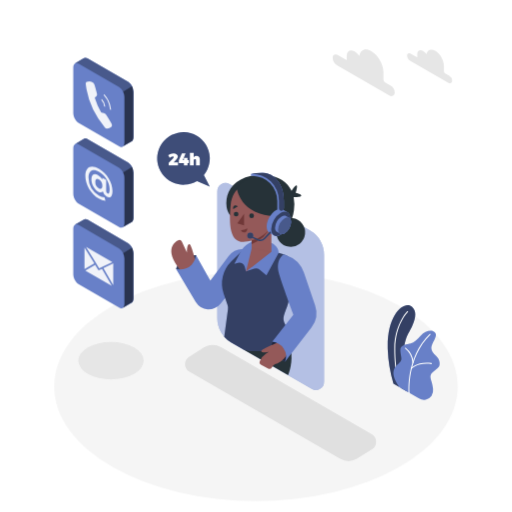
t = 0.00 s
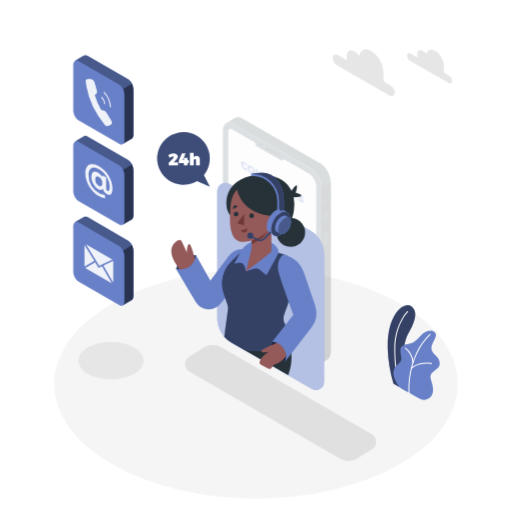
t = 0.19 s
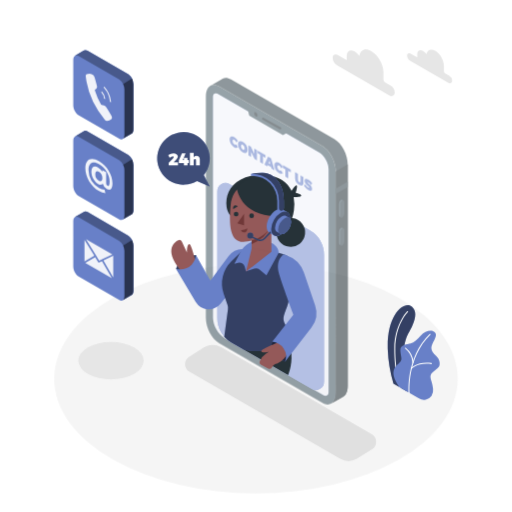
t = 0.56 s
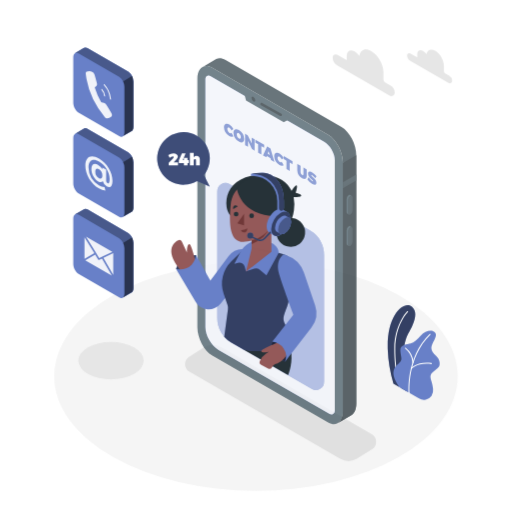
t = 0.75 s
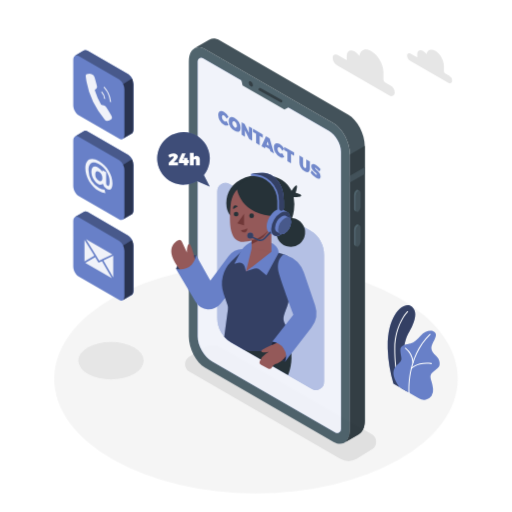
t = 0.94 s
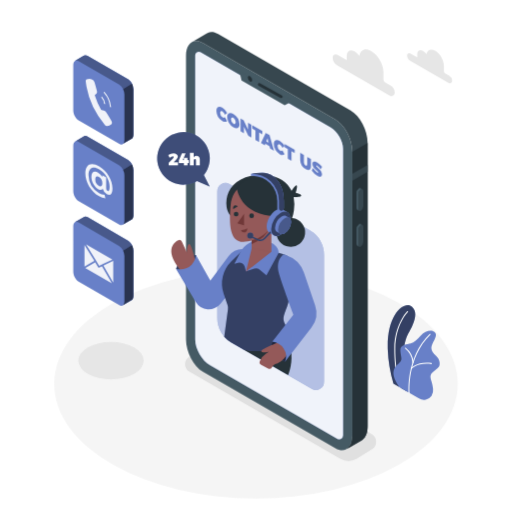
t = 1.31 s

The animated SVG that drew these frames (rendered in a browser with its animation timeline set to each time). Animation: 2 CSS @keyframes rules; one cycle of 1.50 s, repeats indefinitely.

<svg class="animated" id="freepik_stories-contact-us" xmlns="http://www.w3.org/2000/svg" viewBox="0 0 500 500" version="1.1" xmlns:xlink="http://www.w3.org/1999/xlink" xmlns:svgjs="http://svgjs.com/svgjs"><style>svg#freepik_stories-contact-us:not(.animated) .animable {opacity: 0;}svg#freepik_stories-contact-us.animated #freepik--Floor--inject-7 {animation: 1.5s Infinite  linear floating;animation-delay: 0s;}svg#freepik_stories-contact-us.animated #freepik--Device--inject-7 {animation: 1s 1 forwards linear zoomIn;animation-delay: 0s;}svg#freepik_stories-contact-us.animated #freepik--Icons--inject-7 {animation: 1.5s Infinite  linear floating;animation-delay: 0s;}            @keyframes floating {                0% {                    opacity: 1;                    transform: translateY(0px);                }                50% {                    transform: translateY(-10px);                }                100% {                    opacity: 1;                    transform: translateY(0px);                }            }                    @keyframes zoomIn {                0% {                    opacity: 0;                    transform: scale(0.5);                }                100% {                    opacity: 1;                    transform: scale(1);                }            }        </style><g id="freepik--Floor--inject-7" style="transform-origin: 250px 377.35px 0px;" class="animable"><ellipse cx="250" cy="377.35" rx="197.05" ry="111.94" style="fill: rgb(245, 245, 245); transform-origin: 250px 377.35px 0px;" id="elqyrxj7hoes" class="animable"></ellipse></g><g id="freepik--Shadows--inject-7" style="transform-origin: 221.843px 391.992px 0px;" class="animable"><path d="M332,447.93,184.91,363a8.5,8.5,0,0,1,0-14.73l14.51-9.15a16.5,16.5,0,0,1,16.47,0L363,424.06a8.5,8.5,0,0,1,0,14.73l-14.51,9.14A16.46,16.46,0,0,1,332,447.93Z" style="fill: rgb(224, 224, 224); transform-origin: 273.955px 393.531px 0px;" id="el1c00vbxu2su" class="animable"></path><ellipse cx="108.35" cy="352.17" rx="31.92" ry="18.33" style="fill: rgb(230, 230, 230); transform-origin: 108.35px 352.17px 0px;" id="ell9f9i92nbzn" class="animable"></ellipse></g><g id="freepik--Plants--inject-7" style="transform-origin: 403.941px 344.214px 0px;" class="animable"><path d="M384.16,374.7l14,8.05s-7.15-22.47-3.34-45.12c1.44-8.56,4.53-12.81,5.61-15.1s9.45-16.44,2-22.92-24.78,6.55-23.84,41.42A135.23,135.23,0,0,0,384.16,374.7Z" style="fill: rgb(104, 128, 200); transform-origin: 392.02px 340.378px 0px;" id="el2rvxjkvs3r3" class="animable"></path><g id="elquhcxm7z3ek"><path d="M384.16,374.7l14,8.05s-7.15-22.47-3.34-45.12c1.44-8.56,4.53-12.81,5.61-15.1s9.45-16.44,2-22.92-24.78,6.55-23.84,41.42A135.23,135.23,0,0,0,384.16,374.7Z" style="opacity: 0.5; transform-origin: 392.02px 340.378px 0px;" class="animable"></path></g><path d="M390.67,378.94a.49.49,0,0,1-.47-.32c-.05-.15-5.4-14.77-5.23-38.27s12.52-36.26,12.64-36.38a.5.5,0,0,1,.71,0,.5.5,0,0,1,0,.71c-.12.12-12.18,12.5-12.35,35.68s5.11,37.78,5.17,37.92a.5.5,0,0,1-.3.64A.47.47,0,0,1,390.67,378.94Z" style="fill: rgb(255, 255, 255); transform-origin: 391.717px 341.382px 0px;" id="elzdx59bihgt8" class="animable"></path><path d="M390,378.14l19.14,11a9.21,9.21,0,0,0,12.22-2.63,10,10,0,0,0,1.51-6.65c-.92-9.94-5.24-12.23.05-16.66s6.67-4.74,6.37-9-3.21-6.12-4.59-7.8-5.2-5.2-2.6-10.4,6.15-10.23.77-12.53c-3.21-1.38-8.56.46-12.08,4.28s-6.42,6.57-9.79,7.49-10.39,1.07-10.09,6.88,1.84,7.8.46,10.39C388.77,357.35,377.46,360.1,390,378.14Z" style="fill: rgb(104, 128, 200); transform-origin: 406.764px 356.718px 0px;" id="el86e31grksps" class="animable"></path><path d="M399.46,384.06a.52.52,0,0,1-.5-.46c0-.34-2.94-34.66,20.66-57.5a.5.5,0,0,1,.69.72c-23.26,22.51-20.38,56.35-20.35,56.69a.5.5,0,0,1-.45.54Z" style="fill: rgb(255, 255, 255); transform-origin: 409.641px 355.023px 0px;" id="el3bvcee1od57" class="animable"></path><path d="M403.25,354.52a.5.5,0,0,1-.5-.46,19.64,19.64,0,0,0-7.23-13.73.5.5,0,0,1-.12-.7.49.49,0,0,1,.69-.12A20.37,20.37,0,0,1,403.75,354a.51.51,0,0,1-.46.55Z" style="fill: rgb(255, 255, 255); transform-origin: 399.529px 346.984px 0px;" id="elbupbxd3btu" class="animable"></path><path d="M401.62,360.41a.5.5,0,0,1-.33-.12.51.51,0,0,1-.05-.71c.24-.28,6.15-6.8,20-5.07a.5.5,0,0,1,.43.56.51.51,0,0,1-.56.44c-13.3-1.67-19.07,4.67-19.13,4.73A.51.51,0,0,1,401.62,360.41Z" style="fill: rgb(255, 255, 255); transform-origin: 411.397px 357.314px 0px;" id="el2oz8j8kz4hl" class="animable"></path></g><g id="freepik--Device--inject-7" style="transform-origin: 270.315px 235.548px 0px;" class="animable"><path d="M327.52,437.78,198.16,363.09c-9.13-5.27-16.53-19.41-16.53-31.58v-277c0-12.17,7.4-17.76,16.53-12.49l129.36,74.69c9.13,5.27,16.53,19.41,16.53,31.58v277C344.05,437.45,336.65,443.05,327.52,437.78Z" style="fill: rgb(69, 90, 100); transform-origin: 262.84px 239.899px 0px;" id="elrjr7mc7xmll" class="animable"></path><path d="M342.42,108,213.05,33.31c-3.9-2.25-7.48-2.51-10.31-1.13h0a8.45,8.45,0,0,0-1,.59l-14.5,8.43c2.92-1.75,6.74-1.62,10.93.8l129.36,74.69c9.13,5.27,16.53,19.41,16.53,31.58v277c0,6.44-2.07,11-5.37,13.16L353,430.1h0c3.65-1.94,6-6.69,6-13.5v-277C359,127.41,351.55,113.27,342.42,108Z" style="fill: rgb(55, 71, 79); transform-origin: 273.12px 234.882px 0px;" id="eltu6ra3wc54" class="animable"></path><path d="M344.05,148.27v277c0,6.44-2.07,11-5.37,13.16L353,430.1h0c3.65-1.94,6-6.69,6-13.5v-277l-14.9,8.65Z" style="fill: rgb(38, 50, 56); transform-origin: 348.84px 289.015px 0px;" id="elq3w12ptt1pe" class="animable"></path><polygon points="358.95 161.09 344.05 169.69 344.05 176.41 358.95 167.8 358.95 161.09" style="fill: rgb(55, 71, 79); transform-origin: 351.5px 168.75px 0px;" id="elcsvd6gpnmmj" class="animable"></polygon><path d="M352.42,205.78h0c-1.33.77-2.41-.05-2.41-1.82V189.51a5.78,5.78,0,0,1,2.41-4.61h0c1.33-.77,2.41,0,2.41,1.82v14.45A5.78,5.78,0,0,1,352.42,205.78Z" style="fill: rgb(55, 71, 79); transform-origin: 352.42px 195.336px 0px;" id="elu0cdjvg4v3m" class="animable"></path><path d="M350,204V189.51a5.78,5.78,0,0,1,2.41-4.61,1.54,1.54,0,0,1,1.52-.14v0l-1.81-.93h0a1.56,1.56,0,0,0-1.56.12,5.8,5.8,0,0,0-2.42,4.61V203a2.17,2.17,0,0,0,.82,1.93h0l1.89,1v0A2.08,2.08,0,0,1,350,204Z" style="fill: rgb(69, 90, 100); transform-origin: 351.029px 194.803px 0px;" id="els8gbhnj9v5i" class="animable"></path><path d="M352.42,240.75h0c-1.33.77-2.41,0-2.41-1.82V224.48a5.79,5.79,0,0,1,2.41-4.61h0c1.33-.77,2.41,0,2.41,1.83v14.44A5.76,5.76,0,0,1,352.42,240.75Z" style="fill: rgb(55, 71, 79); transform-origin: 352.42px 230.31px 0px;" id="elzbt6qbn1xqk" class="animable"></path><path d="M350,238.93V224.48a5.79,5.79,0,0,1,2.41-4.61,1.57,1.57,0,0,1,1.52-.14h0l-1.81-.94v0a1.51,1.51,0,0,0-1.56.12,5.77,5.77,0,0,0-2.42,4.61V238a2.16,2.16,0,0,0,.82,1.93h0l1.89,1v0A2.07,2.07,0,0,1,350,238.93Z" style="fill: rgb(69, 90, 100); transform-origin: 351.029px 229.779px 0px;" id="elojg5nhuaq5d" class="animable"></path><path d="M323,124.48,195.88,51.06a3.51,3.51,0,0,0-5.26,3V331.51c0,9.26,6.57,20.63,14.59,25.26l124,71.63a3.87,3.87,0,0,0,5.8-3.35V145.31C335.06,137.67,329.64,128.3,323,124.48Z" style="fill: rgb(104, 128, 200); transform-origin: 262.815px 239.754px 0px;" id="el53seojgllvm" class="animable"></path><g id="elz0iur2fb3ko"><path d="M323,124.48,195.88,51.06a3.51,3.51,0,0,0-5.26,3V331.51c0,9.26,6.57,20.63,14.59,25.26l124,71.63a3.87,3.87,0,0,0,5.8-3.35V145.31C335.06,137.67,329.64,128.3,323,124.48Z" style="fill: rgb(255, 255, 255); opacity: 0.9; transform-origin: 262.815px 239.754px 0px;" class="animable"></path></g><polygon points="233.9 70.23 235.87 78.52 278.01 102.82 285.29 98.94 233.9 70.23" style="fill: rgb(69, 90, 100); transform-origin: 259.595px 86.525px 0px;" id="elqtxj3aamvia" class="animable"></polygon><path d="M246.29,78.24c0,1.38-1,1.93-2.16,1.25A4.78,4.78,0,0,1,242,75.75c0-1.37,1-1.93,2.16-1.24A4.76,4.76,0,0,1,246.29,78.24Z" style="fill: rgb(38, 50, 56); transform-origin: 244.145px 76.9977px 0px;" id="elqmttw42ed5" class="animable"></path><path d="M274.68,95.79a1.41,1.41,0,0,1-.66-.17l-21.52-12a1.35,1.35,0,0,1,1.31-2.36l21.53,12a1.35,1.35,0,0,1-.66,2.53Z" style="fill: rgb(38, 50, 56); transform-origin: 263.934px 88.4478px 0px;" id="eloh51pygh1w" class="animable"></path><path d="M217.28,108.8c-1.31-.76-2.26-.1-2.26,1.57a5.07,5.07,0,0,0,2.26,4.22,2.38,2.38,0,0,0,2.47,0l2.09,3.78a4.53,4.53,0,0,1-4.75-.23,12.11,12.11,0,0,1-5.78-9.84c0-3.71,2.49-5,5.92-3a13.54,13.54,0,0,1,4.61,5l-2.09,1.66A7.37,7.37,0,0,0,217.28,108.8Z" style="fill: rgb(104, 128, 200); transform-origin: 216.575px 111.648px 0px;" id="elppdoniw20g" class="animable"></path><path d="M233.87,121.33c0,3.74-2.53,5-6,3a12.35,12.35,0,0,1-6-10c0-3.74,2.53-5,6-3A12.28,12.28,0,0,1,233.87,121.33Zm-8.29-4.77a5.42,5.42,0,0,0,2.34,4.35c1.24.72,2.24,0,2.24-1.7a5.23,5.23,0,0,0-2.24-4.27C226.66,114.21,225.58,114.83,225.58,116.56Z" style="fill: rgb(104, 128, 200); transform-origin: 227.87px 117.83px 0px;" id="elof7jhkiwiq" class="animable"></path><path d="M237.9,117.36l4.32,9v-6.48l3.27,1.89v12.61l-3-1.74-4.3-8.92v6.44l-3.29-1.9V115.62Z" style="fill: rgb(104, 128, 200); transform-origin: 240.195px 125px 0px;" id="elylfc7yij7ar" class="animable"></path><path d="M256.18,127.91v3.3l-3.12-1.8v9.32l-3.61-2.09v-9.32l-3.1-1.79v-3.29Z" style="fill: rgb(104, 128, 200); transform-origin: 251.265px 130.485px 0px;" id="elmy13minaey" class="animable"></path><path d="M263.22,142.81l-4.1-2.37-.56,1.46-3.7-2.14,4.61-9.95,3.71,2.14,4.44,15.18-3.85-2.22Zm-.89-3.5L261.21,135l-1.15,3Z" style="fill: rgb(104, 128, 200); transform-origin: 261.24px 138.47px 0px;" id="eleithf0lkxxv" class="animable"></path><path d="M273.35,141.17c-1.31-.75-2.26-.1-2.26,1.58a5.09,5.09,0,0,0,2.26,4.22,2.42,2.42,0,0,0,2.48,0l2.09,3.78a4.59,4.59,0,0,1-4.76-.23,12.11,12.11,0,0,1-5.78-9.85c0-3.71,2.5-5,5.92-3a13.76,13.76,0,0,1,4.62,5l-2.09,1.65A7.53,7.53,0,0,0,273.35,141.17Z" style="fill: rgb(104, 128, 200); transform-origin: 272.65px 144.019px 0px;" id="elotdtttuq8s" class="animable"></path><path d="M287.78,146.16v3.29l-3.12-1.8V157l-3.61-2.09v-9.32l-3.1-1.79v-3.29Z" style="fill: rgb(104, 128, 200); transform-origin: 282.865px 148.755px 0px;" id="el6buzi83i8fr" class="animable"></path><path d="M298.45,161.64c.89.51,1.57.11,1.57-1.14v-7.27l3.62,2.08v7.27c0,3.35-2,4.35-5.2,2.52a10.3,10.3,0,0,1-5.29-8.57v-7.27l3.62,2.09v7.27A3.71,3.71,0,0,0,298.45,161.64Z" style="fill: rgb(104, 128, 200); transform-origin: 298.395px 157.632px 0px;" id="el52bknz8ixlb" class="animable"></path><path d="M309.47,161.68c-.41-.23-.67-.24-.67.14,0,1.58,5.65,3.86,5.65,8.43,0,2.8-2.13,2.81-4.59,1.39a18.27,18.27,0,0,1-5.47-5.17l1.34-2.36a16.08,16.08,0,0,0,4.16,4.36c.53.31.87.31.87-.14,0-1.64-5.66-3.82-5.66-8.25,0-2.52,1.84-3,4.68-1.4a17.42,17.42,0,0,1,4.75,4.23l-1.31,2.42A19.69,19.69,0,0,0,309.47,161.68Z" style="fill: rgb(104, 128, 200); transform-origin: 309.46px 165.163px 0px;" id="el4tabju3ghyl" class="animable"></path></g><g id="freepik--speech-bubble--inject-7" style="transform-origin: 179.174px 155.62px 0px;" class="animable"><path d="M199.09,170.94a25.69,25.69,0,1,0-6.74,5.83l12.52,5.44Z" style="fill: rgb(104, 128, 200); transform-origin: 179.174px 155.62px 0px;" id="el1ryeqisstvc" class="animable"></path><g id="elmap1bsuo1ff"><path d="M199.09,170.94a25.69,25.69,0,1,0-6.74,5.83l12.52,5.44Z" style="opacity: 0.4; transform-origin: 179.174px 155.62px 0px;" class="animable"></path></g><path d="M169.65,153.34c0-.39-.28-.61-.79-.61a5.72,5.72,0,0,0-3.16,1.49l-1.42-2.76a9.08,9.08,0,0,1,5.17-1.82c2.4,0,4.22,1.26,4.22,3.14,0,1.34-1,2.63-2.28,3.92l-1.79,1.77h4.23v2.94h-9.09V159l4.05-4.19A2.73,2.73,0,0,0,169.65,153.34Z" style="fill: rgb(255, 255, 255); transform-origin: 169.055px 155.525px 0px;" id="el9wth4ikctp" class="animable"></path><path d="M181.23,149.81l-2.76,6.62h1.13V154.2h3.48v2.23h1.32v2.73h-1.32v2.25H179.6v-2.25h-4.95v-2.48l3-6.87Z" style="fill: rgb(255, 255, 255); transform-origin: 179.525px 155.61px 0px;" id="elp3ioeuis8n" class="animable"></path><path d="M195.14,155.64v5.77h-3.72v-4.7a1.08,1.08,0,0,0-1.07-1.23c-.73,0-1.19.57-1.19,1.45v4.48h-3.72V149.15h3.72v4.51a3.14,3.14,0,0,1,2.74-1.46A3.17,3.17,0,0,1,195.14,155.64Z" style="fill: rgb(255, 255, 255); transform-origin: 190.296px 155.28px 0px;" id="el5nckk8hjhvq" class="animable"></path></g><g id="freepik--Character--inject-7" style="transform-origin: 241.879px 274.784px 0px;" class="animable"><path d="M316.44,248.56V372.81a8,8,0,0,1-12,6.94l-66.92-38.64-11.86-6.84A26.95,26.95,0,0,1,212.2,311V186.74a8,8,0,0,1,12-6.94L303,225.29A26.87,26.87,0,0,1,316.44,248.56Z" style="fill: rgb(104, 128, 200); transform-origin: 264.32px 279.775px 0px;" id="el5nqqhafgpcf" class="animable"></path><g id="elq5rhg8hazsi"><path d="M316.44,248.56V372.81a8,8,0,0,1-12,6.94l-66.92-38.64-11.86-6.84A26.95,26.95,0,0,1,212.2,311V186.74a8,8,0,0,1,12-6.94L303,225.29A26.87,26.87,0,0,1,316.44,248.56Z" style="fill: rgb(255, 255, 255); opacity: 0.5; transform-origin: 264.32px 279.775px 0px;" class="animable"></path></g><path d="M277.89,322.08s12.53,20.78,3.48,44.21l-43.88-25.18Z" style="fill: rgb(38, 50, 56); transform-origin: 261.072px 344.185px 0px;" id="elvcxzbrif8fd" class="animable"></path><g id="elwitga8ka4h"><circle cx="283.92" cy="226.99" r="14.05" style="fill: rgb(38, 50, 56); transform-origin: 283.92px 226.99px 0px; transform: rotate(-82.98deg);" class="animable"></circle></g><path d="M284,187.59s4.31-7,5.63-6.49-.86,7.18-.86,7.18,6.52,1.36,5.31,3-9.18,1.25-9.18,1.25Z" style="fill: rgb(38, 50, 56); transform-origin: 289.115px 186.822px 0px;" id="elmgov64v3nyc" class="animable"></path><path d="M287,205.63c-3,22.54-22,22.54-22,22.54L225.2,210.65s-3-2.63-3.92-8.67a26.41,26.41,0,0,1,0-7.46s0-.05,0-.07c1.27-9.48,8.36-19.67,23.8-22.8a50.59,50.59,0,0,1,10.28-1,46.83,46.83,0,0,1,5,.25c12,1.18,20.41,6.78,24.42,15.49a28,28,0,0,1,2,6.15A38.82,38.82,0,0,1,287,205.63Z" style="fill: rgb(38, 50, 56); transform-origin: 254.233px 199.41px 0px;" id="eldyzs23gzus8" class="animable"></path><path d="M191.45,249.23s-14.13-.49-19.57,13.28c0,0,6,4.05,13.87,0S191.45,249.23,191.45,249.23Z" style="fill: rgb(104, 128, 200); transform-origin: 181.802px 256.769px 0px;" id="el291eb76skjm" class="animable"></path><g id="eltvfcfhg2us"><path d="M191.45,249.23s-14.13-.49-19.57,13.28c0,0,6,4.05,13.87,0S191.45,249.23,191.45,249.23Z" style="opacity: 0.5; transform-origin: 181.802px 256.769px 0px;" class="animable"></path></g><path d="M191.05,255.86s-4-17.38-6.11-17.59-2.52,5.3-2.35,8.41l-5-10.76a2.71,2.71,0,0,0-3.76-1.21c-5,2.75-13.77,11.11,4.72,31.78Z" style="fill: rgb(148, 89, 89); transform-origin: 179.184px 250.431px 0px;" id="el11ubtz4z1fk" class="animable"></path><path d="M242.25,243.84l-3-.39a17.18,17.18,0,0,0-16,6.72l-17.85,23.76-14-24.7s-1.68,16.8-19.57,13.28l19.21,32.33a14.78,14.78,0,0,0,24.18,1.77l16.44-20.21Z" style="fill: rgb(104, 128, 200); transform-origin: 207.04px 272.686px 0px;" id="el15q8hg7vatp" class="animable"></path><path d="M280.35,299.29c-4,10.14-4.44,12.12-2,17.19a64.87,64.87,0,0,1,4,11.64s-18.54,20.78-44.93,13l-11.86-6.84a26.56,26.56,0,0,1-6.58-5.36L222.59,302a9.4,9.4,0,0,0-.42-4.21l-3.79-11.11a30.36,30.36,0,0,1,7.52-31.51l12.74-12.45L272.1,247l5,1.43A14.15,14.15,0,0,1,287.18,264C285.54,275.8,282.86,292.92,280.35,299.29Z" style="fill: rgb(104, 128, 200); transform-origin: 252.038px 292.792px 0px;" id="elfeoy4pgpg1g" class="animable"></path><g id="el2rlbimdpk8s"><path d="M280.35,299.29c-4,10.14-4.44,12.12-2,17.19a64.87,64.87,0,0,1,4,11.64s-18.54,20.78-44.93,13l-11.86-6.84a26.56,26.56,0,0,1-6.58-5.36L222.59,302a9.4,9.4,0,0,0-.42-4.21l-3.79-11.11a30.36,30.36,0,0,1,7.52-31.51l12.74-12.45L272.1,247l5,1.43A14.15,14.15,0,0,1,287.18,264C285.54,275.8,282.86,292.92,280.35,299.29Z" style="opacity: 0.5; transform-origin: 252.038px 292.792px 0px;" class="animable"></path></g><path d="M260.17,269l-6.7-5.71a5.37,5.37,0,0,0-5.23-1l-8.1,2.79-1.09-4.54a5.38,5.38,0,0,0-6.72-3.91l-3.51,1,5.94-11.38a21.31,21.31,0,0,1,8.59-8.78l2.33-1.28,19.25,1s7.17,3,7.17,9.75l-11.93,22" style="fill: rgb(104, 128, 200); transform-origin: 250.46px 252.595px 0px;" id="el4frxjyydrtr" class="animable"></path><polygon points="265.01 245.72 245.71 260.76 245.71 212.87 265.01 212.87 265.01 245.72" style="fill: rgb(148, 89, 89); transform-origin: 255.36px 236.815px 0px;" id="ellh5ws1ythk" class="animable"></polygon><polygon points="246.01 241.77 240.14 265.12 264.93 245.72 246.01 241.77" style="fill: rgb(148, 89, 89); transform-origin: 252.535px 253.445px 0px;" id="elhxz5e37yho9" class="animable"></polygon><path d="M245.71,238.3A33.78,33.78,0,0,0,265,219.94v-7.07h-19.3Z" style="fill: rgb(112, 56, 56); transform-origin: 255.35px 225.585px 0px;" id="elsj9izbes2vd" class="animable"></path><path d="M249.87,177.38c-7.32,0-22.88,4.08-24.68,23.24s-.06,34,9.82,35.44,32.84-5.73,35.92-30.53S257,177.38,249.87,177.38Z" style="fill: rgb(148, 89, 89); transform-origin: 247.932px 206.808px 0px;" id="el1vebf9mna8h" class="animable"></path><polygon points="238.35 208.73 238.35 220.02 231.73 217.99 238.35 208.73" style="fill: rgb(112, 56, 56); transform-origin: 235.04px 214.375px 0px;" id="el9at4393kuc6" class="animable"></polygon><circle cx="245.71" cy="210.68" r="2.3" style="fill: rgb(38, 50, 56); transform-origin: 245.71px 210.68px 0px;" id="elob1hm8hi69i" class="animable"></circle><path d="M232.87,209.08a2.3,2.3,0,1,1-2.3-2.31A2.3,2.3,0,0,1,232.87,209.08Z" style="fill: rgb(38, 50, 56); transform-origin: 230.57px 209.07px 0px;" id="el4gnse7lh23v" class="animable"></path><path d="M227.76,204.28l4.5-2.67s-1.72-1.79-3.44-.72S227.76,204.28,227.76,204.28Z" style="fill: rgb(38, 50, 56); transform-origin: 229.948px 202.415px 0px;" id="elqozvmcztfmj" class="animable"></path><path d="M235.24,224.6a9.75,9.75,0,0,0,6.19-1.66s.43,3.27-2.31,3.89S235.24,224.6,235.24,224.6Z" style="fill: rgb(112, 56, 56); transform-origin: 238.347px 224.929px 0px;" id="elvcdgo2gw8p" class="animable"></path><path d="M231.31,183.9s2.75,26.45,38.72,27.28c0,0,10.87-26.29-10.61-34.83S231.31,183.9,231.31,183.9Z" style="fill: rgb(38, 50, 56); transform-origin: 252.045px 192.516px 0px;" id="eln4ueykfsrh" class="animable"></path><path d="M280.62,207.22h0l0,0h0l-4.42-2.56h0c-1.68-1-4-.86-6.57.62-5.1,2.94-9.24,10.11-9.24,16,0,2.95,1,5,2.72,6h0l4.34,2.5.25.14.15.09v0c1.64.8,3.83.61,6.24-.78,5.1-3,9.24-10.11,9.24-16C283.3,210.25,282.27,208.19,280.62,207.22Z" style="fill: rgb(104, 128, 200); transform-origin: 271.86px 217.25px 0px;" id="eld1xkti98y4q" class="animable"></path><g id="elo826b0awjg"><ellipse cx="274.06" cy="218.51" rx="13.06" ry="7.54" style="fill: rgb(104, 128, 200); transform-origin: 274.06px 218.51px 0px; transform: rotate(-60deg);" class="animable"></ellipse></g><g id="elu4844u6wc3"><ellipse cx="274.06" cy="218.51" rx="13.06" ry="7.54" style="opacity: 0.5; transform-origin: 274.06px 218.51px 0px; transform: rotate(-60deg);" class="animable"></ellipse></g><path d="M282.39,212.77h0l-3-1.75h0c-1.14-.68-2.73-.59-4.49.42a14,14,0,0,0-6.32,10.95c0,2,.71,3.43,1.86,4.09h0l3,1.71a1,1,0,0,0,.17.1l.1.06h0a4.6,4.6,0,0,0,4.28-.54,14,14,0,0,0,6.32-10.94C284.23,214.84,283.53,213.43,282.39,212.77Z" style="fill: rgb(104, 128, 200); transform-origin: 276.445px 219.615px 0px;" id="el5g7ow12f6bn" class="animable"></path><path d="M284.23,216.85a14,14,0,0,1-6.32,10.94c-3.5,2-6.33.38-6.33-3.65a13.94,13.94,0,0,1,6.33-10.94C281.4,211.18,284.23,212.81,284.23,216.85Z" style="fill: rgb(104, 128, 200); transform-origin: 277.905px 220.49px 0px;" id="elsq751ysg45" class="animable"></path><g id="el0zhu4p7acoo"><path d="M284.23,216.85a14,14,0,0,1-6.32,10.94c-3.5,2-6.33.38-6.33-3.65a13.94,13.94,0,0,1,6.33-10.94C281.4,211.18,284.23,212.81,284.23,216.85Z" style="opacity: 0.3; transform-origin: 277.905px 220.49px 0px;" class="animable"></path></g><path d="M266.89,172.22a16.64,16.64,0,0,0-10-3.47H256a53.89,53.89,0,0,0-10.93,1c.66,0,1.32,0,2,0h-2v1.86h1.86a24.71,24.71,0,0,1,23.87,24.73v7.87a2.22,2.22,0,0,0,2.45,2.21l.23,0,2-.62h0a1.86,1.86,0,0,1-.41.08,2.45,2.45,0,0,0,2.12-2.48v-7.3C277.17,182.89,271.46,175.79,266.89,172.22Z" style="fill: rgb(104, 128, 200); transform-origin: 261.13px 187.589px 0px;" id="elf4uth310uc8" class="animable"></path><path d="M254.3,235.51a5.75,5.75,0,0,1-2.39-.52l-6.25-2.89a.75.75,0,1,1,.62-1.36l6.25,2.89a4.22,4.22,0,0,0,4.82-.9l6-6.2a.75.75,0,0,1,1.06,0,.76.76,0,0,1,0,1.06l-6,6.2A5.69,5.69,0,0,1,254.3,235.51Z" style="fill: rgb(104, 128, 200); transform-origin: 254.894px 230.91px 0px;" id="el2qhptk8x7bg" class="animable"></path><g id="elszc83feeff"><path d="M254.3,235.51a5.75,5.75,0,0,1-2.39-.52l-6.25-2.89a.75.75,0,1,1,.62-1.36l6.25,2.89a4.22,4.22,0,0,0,4.82-.9l6-6.2a.75.75,0,0,1,1.06,0,.76.76,0,0,1,0,1.06l-6,6.2A5.69,5.69,0,0,1,254.3,235.51Z" style="opacity: 0.5; transform-origin: 254.894px 230.91px 0px;" class="animable"></path></g><path d="M247.3,230a2.92,2.92,0,1,1-2.92-2.92A2.92,2.92,0,0,1,247.3,230Z" style="fill: rgb(104, 128, 200); transform-origin: 244.38px 230px 0px;" id="eli923lvjckz" class="animable"></path><g id="elmmndcs1pxg"><path d="M247.3,230a2.92,2.92,0,1,1-2.92-2.92A2.92,2.92,0,0,1,247.3,230Z" style="opacity: 0.5; transform-origin: 244.38px 230px 0px;" class="animable"></path></g><path d="M277.17,196.1v7.3a2.45,2.45,0,0,1-2.12,2.48,2.36,2.36,0,0,1-2.61-2.35V196.1a26.29,26.29,0,0,0-27.36-26.31,53.89,53.89,0,0,1,10.93-1h.87a16.64,16.64,0,0,1,10,3.47C271.46,175.79,277.17,182.89,277.17,196.1Z" style="fill: rgb(104, 128, 200); transform-origin: 261.125px 187.34px 0px;" id="elabzs9vok495" class="animable"></path><g id="elglt954em7e7"><path d="M277.17,196.1v7.3a2.45,2.45,0,0,1-2.12,2.48,2.36,2.36,0,0,1-2.61-2.35V196.1a26.29,26.29,0,0,0-27.36-26.31,53.89,53.89,0,0,1,10.93-1h.87a16.64,16.64,0,0,1,10,3.47C271.46,175.79,277.17,182.89,277.17,196.1Z" style="opacity: 0.5; transform-origin: 261.125px 187.34px 0px;" class="animable"></path></g><path d="M265.93,333.67S261.09,347,278.39,353c0,0,5.65-8.3,0-15.09S265.93,333.67,265.93,333.67Z" style="fill: rgb(104, 128, 200); transform-origin: 273.104px 343.1px 0px;" id="elkbxai327otp" class="animable"></path><g id="elkx5m3jazxz"><path d="M265.93,333.67S261.09,347,278.39,353c0,0,5.65-8.3,0-15.09S265.93,333.67,265.93,333.67Z" style="opacity: 0.7; transform-origin: 273.104px 343.1px 0px;" class="animable"></path></g><path d="M272,334.28s-16.9,6.19-16.81,8.59,7.18.76,7.18.76l-2.59,1.7a15.84,15.84,0,0,0-6.05,7.38h0a2.92,2.92,0,0,0,1.34,3.65l6.42,3.4a3.07,3.07,0,0,0,4.19-1.35h0a6,6,0,0,1,3.51-3c3.49-1.16,10-4.5,12.61-13.64Z" style="fill: rgb(148, 89, 89); transform-origin: 267.662px 347.199px 0px;" id="eluk35qecw75l" class="animable"></path><path d="M277.07,248.41s-9,5-4.22,20.18,13.75,38.73,13.75,38.73l-20.67,26.35A15.82,15.82,0,0,1,277,340.31,14,14,0,0,1,278.39,353l25.66-33a23.25,23.25,0,0,0,3.64-21.83l-11-32.12a26.88,26.88,0,0,0-17-16.81Z" style="fill: rgb(104, 128, 200); transform-origin: 287.44px 300.705px 0px;" id="eldswcdh8rmpq" class="animable"></path></g><g id="freepik--Icons--inject-7" style="transform-origin: 100.88px 178.741px 0px;" class="animable animator-active"><path d="M125.15,158.74l-39.77-23a3.35,3.35,0,0,0-3.17-.35h0a1.92,1.92,0,0,0-.31.18l-8.65,5.07.06,0c-1.09.62-1.78,2.06-1.78,4.12V189c0,3.74,2.27,8.09,5.08,9.71l39.77,23a3.18,3.18,0,0,0,3.5.15.18.18,0,0,0-.07.05l8.59-5h0c1.12-.6,1.83-2.06,1.83-4.15V168.45C130.23,164.71,128,160.36,125.15,158.74Z" style="fill: rgb(104, 128, 200); transform-origin: 100.88px 178.728px 0px;" id="el0ue44rgo1hxk" class="animable"></path><path d="M128.81,162.93a10.12,10.12,0,0,0-3.66-4.19l-39.77-23a3.35,3.35,0,0,0-3.17-.35h0a1.92,1.92,0,0,0-.31.18l-8.65,5.07a3.24,3.24,0,0,1,3.36.25l39.77,23a10.3,10.3,0,0,1,3.75,4.38h0Z" style="fill: rgb(104, 128, 200); transform-origin: 101.03px 151.707px 0px;" id="elfl4mif3zlch" class="animable"></path><path d="M121.46,217.82c0,2-.64,3.39-1.65,4l8.59-5h0c1.12-.6,1.83-2.06,1.83-4.15V168.45a12.51,12.51,0,0,0-1.42-5.52l-8.68,5.34h0a12.49,12.49,0,0,1,1.33,5.33Z" style="fill: rgb(104, 128, 200); transform-origin: 125.02px 192.375px 0px;" id="elyr0yqewnrwb" class="animable"></path><g id="ely7gnrtlgskp"><path d="M128.81,162.93a10.12,10.12,0,0,0-3.66-4.19l-39.77-23a3.35,3.35,0,0,0-3.17-.35h0a1.92,1.92,0,0,0-.31.18l-8.65,5.07a3.24,3.24,0,0,1,3.36.25l39.77,23a10.3,10.3,0,0,1,3.75,4.38h0Z" style="opacity: 0.3; transform-origin: 101.03px 151.707px 0px;" class="animable"></path></g><g id="elmztj305fi4"><path d="M121.46,217.82c0,2-.64,3.39-1.65,4l8.59-5h0c1.12-.6,1.83-2.06,1.83-4.15V168.45a12.51,12.51,0,0,0-1.42-5.52l-8.68,5.34h0a12.49,12.49,0,0,1,1.33,5.33Z" style="opacity: 0.6; transform-origin: 125.02px 192.375px 0px;" class="animable"></path></g><path d="M109.8,186.27c0,5.73-2.27,7.68-5.67,5.71a8,8,0,0,1-3.8-5c-1,1.23-2.55,1.31-4.73.05-3.58-2.07-6.4-7-6.4-11.79s2.79-6.44,6.4-4.36a11,11,0,0,1,4.26,4.57v-1.89l3.77,2.18v10.36a3,3,0,0,0,1.33,2.81c1.27.74,2.05-.51,2.05-4.22,0-6.49-4.16-13.37-10.31-16.92s-10.3-1.08-10.3,5.6a21,21,0,0,0,10.19,17.53,11.88,11.88,0,0,0,5.46,1.74l.89,3.45A14.21,14.21,0,0,1,96.59,194c-8-4.63-13.29-13.95-13.29-22.39s5.34-11.5,13.4-6.84C104.49,169.26,109.8,178.25,109.8,186.27Zm-9.88-4.81a7.34,7.34,0,0,0-3.47-6.35c-2-1.17-3.43-.35-3.43,2.37a7.39,7.39,0,0,0,3.43,6.39C98.45,185,99.92,184.27,99.92,181.46Z" style="fill: rgb(104, 128, 200); transform-origin: 96.55px 179.341px 0px;" id="el5fnodu15evl" class="animable"></path><g id="elk56ocxq76y"><g style="opacity: 0.9; transform-origin: 96.55px 179.341px 0px;" class="animable"><path d="M109.8,186.27c0,5.73-2.27,7.68-5.67,5.71a8,8,0,0,1-3.8-5c-1,1.23-2.55,1.31-4.73.05-3.58-2.07-6.4-7-6.4-11.79s2.79-6.44,6.4-4.36a11,11,0,0,1,4.26,4.57v-1.89l3.77,2.18v10.36a3,3,0,0,0,1.33,2.81c1.27.74,2.05-.51,2.05-4.22,0-6.49-4.16-13.37-10.31-16.92s-10.3-1.08-10.3,5.6a21,21,0,0,0,10.19,17.53,11.88,11.88,0,0,0,5.46,1.74l.89,3.45A14.21,14.21,0,0,1,96.59,194c-8-4.63-13.29-13.95-13.29-22.39s5.34-11.5,13.4-6.84C104.49,169.26,109.8,178.25,109.8,186.27Zm-9.88-4.81a7.34,7.34,0,0,0-3.47-6.35c-2-1.17-3.43-.35-3.43,2.37a7.39,7.39,0,0,0,3.43,6.39C98.45,185,99.92,184.27,99.92,181.46Z" style="fill: rgb(255, 255, 255); transform-origin: 96.55px 179.341px 0px;" id="eldd8ho1lcfym" class="animable"></path></g></g><path d="M125.15,237.52l-39.77-23a3.31,3.31,0,0,0-3.17-.34h0a1.92,1.92,0,0,0-.31.18l-8.65,5.07.06,0c-1.09.62-1.78,2.06-1.78,4.11v44.22c0,3.75,2.27,8.09,5.08,9.71l39.77,23a3.16,3.16,0,0,0,3.5.15l-.07.06,8.59-5.05h0c1.12-.59,1.83-2,1.83-4.15V247.22C130.23,243.48,128,239.14,125.15,237.52Z" style="fill: rgb(104, 128, 200); transform-origin: 100.88px 257.501px 0px;" id="elvxidfow9mme" class="animable"></path><path d="M128.81,241.71a10.06,10.06,0,0,0-3.66-4.19l-39.77-23a3.31,3.31,0,0,0-3.17-.34h0a1.92,1.92,0,0,0-.31.18l-8.65,5.07a3.23,3.23,0,0,1,3.36.24l39.77,23a10.27,10.27,0,0,1,3.75,4.39h0Z" style="fill: rgb(104, 128, 200); transform-origin: 101.03px 230.492px 0px;" id="el3yxabcb4nmp" class="animable"></path><path d="M121.46,296.59c0,2-.64,3.39-1.65,4.05l8.59-5.05h0c1.12-.59,1.83-2,1.83-4.15V247.22a12.47,12.47,0,0,0-1.42-5.51l-8.68,5.34h0a12.45,12.45,0,0,1,1.33,5.32Z" style="fill: rgb(104, 128, 200); transform-origin: 125.02px 271.175px 0px;" id="el1gyyaofh873j" class="animable"></path><g id="ely0p1ltpnw9"><path d="M128.81,241.71a10.06,10.06,0,0,0-3.66-4.19l-39.77-23a3.31,3.31,0,0,0-3.17-.34h0a1.92,1.92,0,0,0-.31.18l-8.65,5.07a3.23,3.23,0,0,1,3.36.24l39.77,23a10.27,10.27,0,0,1,3.75,4.39h0Z" style="opacity: 0.3; transform-origin: 101.03px 230.492px 0px;" class="animable"></path></g><g id="elbs0prnwsi6"><path d="M121.46,296.59c0,2-.64,3.39-1.65,4.05l8.59-5.05h0c1.12-.59,1.83-2,1.83-4.15V247.22a12.47,12.47,0,0,0-1.42-5.51l-8.68,5.34h0a12.45,12.45,0,0,1,1.33,5.32Z" style="opacity: 0.6; transform-origin: 125.02px 271.175px 0px;" class="animable"></path></g><polygon points="92.05 257.29 82.46 241.71 82.46 262.82 92.05 257.29" style="fill: rgb(104, 128, 200); transform-origin: 87.255px 252.265px 0px;" id="elujoq37jrzjk" class="animable"></polygon><polygon points="100.96 261.78 110.53 278.35 110.53 257.27 100.96 261.78" style="fill: rgb(104, 128, 200); transform-origin: 105.745px 267.81px 0px;" id="eld0dc0nb6o2t" class="animable"></polygon><path d="M83.91,241l9.85,16a.63.63,0,0,1,.11.12.28.28,0,0,1,0,.12L96.8,262l2.48-1.17a.69.69,0,0,1,.13-.11.75.75,0,0,1,.32-.1l10-4.69Z" style="fill: rgb(104, 128, 200); transform-origin: 96.82px 251.5px 0px;" id="elhec7hgabual" class="animable"></path><path d="M99.51,262.46l-2.68,1.26a.75.75,0,0,1-.33.07.8.8,0,0,1-.69-.38l-2.93-4.76-9.62,5.56,25.89,14.94Z" style="fill: rgb(104, 128, 200); transform-origin: 96.205px 268.9px 0px;" id="elk56554a9crf" class="animable"></path><g id="elckw67aenwd"><g style="opacity: 0.9; transform-origin: 96.495px 260.075px 0px;" class="animable"><polygon points="92.05 257.29 82.46 241.71 82.46 262.82 92.05 257.29" style="fill: rgb(255, 255, 255); transform-origin: 87.255px 252.265px 0px;" id="elmwf1l423ufe" class="animable"></polygon><polygon points="100.96 261.78 110.53 278.35 110.53 257.27 100.96 261.78" style="fill: rgb(255, 255, 255); transform-origin: 105.745px 267.81px 0px;" id="elbekj1m2tuyc" class="animable"></polygon><path d="M83.91,241l9.85,16a.63.63,0,0,1,.11.12.28.28,0,0,1,0,.12L96.8,262l2.48-1.17a.69.69,0,0,1,.13-.11.75.75,0,0,1,.32-.1l10-4.69Z" style="fill: rgb(255, 255, 255); transform-origin: 96.82px 251.5px 0px;" id="el66gyr5uekyh" class="animable"></path><path d="M99.51,262.46l-2.68,1.26a.75.75,0,0,1-.33.07.8.8,0,0,1-.69-.38l-2.93-4.76-9.62,5.56,25.89,14.94Z" style="fill: rgb(255, 255, 255); transform-origin: 96.205px 268.9px 0px;" id="eld6rklkfcfro" class="animable"></path></g></g><path d="M125.15,80,85.38,57a3.31,3.31,0,0,0-3.17-.34h0a1.92,1.92,0,0,0-.31.18l-8.65,5.07.06,0c-1.09.61-1.78,2.06-1.78,4.11v44.22c0,3.74,2.27,8.09,5.08,9.71l39.77,23a3.16,3.16,0,0,0,3.5.15l-.07.05,8.59-5h0c1.12-.59,1.83-2,1.83-4.15V89.67C130.23,85.93,128,81.58,125.15,80Z" style="fill: rgb(104, 128, 200); transform-origin: 100.88px 99.9808px 0px;" id="el4ati7ywyu01" class="animable"></path><path d="M128.81,84.16a10.09,10.09,0,0,0-3.66-4.2L85.38,57a3.31,3.31,0,0,0-3.17-.34h0a1.92,1.92,0,0,0-.31.18l-8.65,5.07a3.23,3.23,0,0,1,3.36.24l39.77,23a10.27,10.27,0,0,1,3.75,4.39h0Z" style="fill: rgb(104, 128, 200); transform-origin: 101.03px 72.9722px 0px;" id="elx1ea3izq3qf" class="animable"></path><path d="M121.46,139c0,2-.64,3.39-1.65,4l8.59-5h0c1.12-.59,1.83-2,1.83-4.15V89.67a12.47,12.47,0,0,0-1.42-5.51l-8.68,5.34h0a12.45,12.45,0,0,1,1.33,5.32Z" style="fill: rgb(104, 128, 200); transform-origin: 125.02px 113.58px 0px;" id="elvdy5afdr7fa" class="animable"></path><g id="el2z6q9dectx5"><path d="M128.81,84.16a10.09,10.09,0,0,0-3.66-4.2L85.38,57a3.31,3.31,0,0,0-3.17-.34h0a1.92,1.92,0,0,0-.31.18l-8.65,5.07a3.23,3.23,0,0,1,3.36.24l39.77,23a10.27,10.27,0,0,1,3.75,4.39h0Z" style="opacity: 0.3; transform-origin: 101.03px 72.9722px 0px;" class="animable"></path></g><g id="ela1vjp1ls1s"><path d="M121.46,139c0,2-.64,3.39-1.65,4l8.59-5h0c1.12-.59,1.83-2,1.83-4.15V89.67a12.47,12.47,0,0,0-1.42-5.51l-8.68,5.34h0a12.45,12.45,0,0,1,1.33,5.32Z" style="opacity: 0.6; transform-origin: 125.02px 113.58px 0px;" class="animable"></path></g><path d="M108.45,120c-1.53-2.52-3.07-5-4.6-7.54a3.92,3.92,0,0,0-2.41-2c-.74-.15-1.48-.32-2.24-.54a1.38,1.38,0,0,1-.65-.56,63.22,63.22,0,0,1-5.93-13.6.75.75,0,0,1,.08-.61c.47-.47,1-.9,1.48-1.32s.73-1.39.38-2.65c-.74-2.67-1.45-5.34-2.19-8a4.38,4.38,0,0,0-2.86-3.32,8.09,8.09,0,0,0-4.9.18c-.61.23-.93.78-.94,1.73.26,1.83.43,3.64.78,5.5q3.7,20.12,17.8,37a2.85,2.85,0,0,0,2.23,1.28,6.72,6.72,0,0,0,4.23-1.63C109.6,123.12,109.51,121.7,108.45,120Z" style="fill: rgb(104, 128, 200); transform-origin: 96.4936px 102.557px 0px;" id="elrhfa0qtj92" class="animable"></path><path d="M108.33,106.37A21.24,21.24,0,0,0,106,98.13a24.35,24.35,0,0,0-3.75-5.51c-.39-.44-.72-.58-.92-.25s0,.8.38,1.23l.39.45a21.07,21.07,0,0,1,5,11.33,4,4,0,0,0,.09.91,2.43,2.43,0,0,0,.59.91c.21.15.45,0,.62,0C108.34,106.79,108.35,106.58,108.33,106.37Z" style="fill: rgb(104, 128, 200); transform-origin: 104.826px 99.7274px 0px;" id="eltlqcj2aunm" class="animable"></path><path d="M99.27,98.16a8.45,8.45,0,0,1,2.17,5,3.18,3.18,0,0,0,.31.81c.61.5.91.33.91-.3a11,11,0,0,0-2.81-6.41c-.38-.39-.69-.51-.87-.18A1,1,0,0,0,99.27,98.16Z" style="fill: rgb(104, 128, 200); transform-origin: 100.793px 100.575px 0px;" id="elbh9g4wsajv" class="animable"></path><g id="elin8675v6ojh"><g style="opacity: 0.9; transform-origin: 96.4936px 102.557px 0px;" class="animable"><path d="M108.45,120c-1.53-2.52-3.07-5-4.6-7.54a3.92,3.92,0,0,0-2.41-2c-.74-.15-1.48-.32-2.24-.54a1.38,1.38,0,0,1-.65-.56,63.22,63.22,0,0,1-5.93-13.6.75.75,0,0,1,.08-.61c.47-.47,1-.9,1.48-1.32s.73-1.39.38-2.65c-.74-2.67-1.45-5.34-2.19-8a4.38,4.38,0,0,0-2.86-3.32,8.09,8.09,0,0,0-4.9.18c-.61.23-.93.78-.94,1.73.26,1.83.43,3.64.78,5.5q3.7,20.12,17.8,37a2.85,2.85,0,0,0,2.23,1.28,6.72,6.72,0,0,0,4.23-1.63C109.6,123.12,109.51,121.7,108.45,120Z" style="fill: rgb(255, 255, 255); transform-origin: 96.4936px 102.557px 0px;" id="elhuns1sj2hbs" class="animable"></path><path d="M108.33,106.37A21.24,21.24,0,0,0,106,98.13a24.35,24.35,0,0,0-3.75-5.51c-.39-.44-.72-.58-.92-.25s0,.8.38,1.23l.39.45a21.07,21.07,0,0,1,5,11.33,4,4,0,0,0,.09.91,2.43,2.43,0,0,0,.59.91c.21.15.45,0,.62,0C108.34,106.79,108.35,106.58,108.33,106.37Z" style="fill: rgb(255, 255, 255); transform-origin: 104.826px 99.7274px 0px;" id="elr3a230oqdl" class="animable"></path><path d="M99.27,98.16a8.45,8.45,0,0,1,2.17,5,3.18,3.18,0,0,0,.31.81c.61.5.91.33.91-.3a11,11,0,0,0-2.81-6.41c-.38-.39-.69-.51-.87-.18A1,1,0,0,0,99.27,98.16Z" style="fill: rgb(255, 255, 255); transform-origin: 100.793px 100.575px 0px;" id="elhme05cclkr5" class="animable"></path></g></g></g><g id="freepik--Clouds--inject-7" style="transform-origin: 383.195px 71.0679px 0px;" class="animable"><path d="M329.2,53.48l9.37,5.33V55.49c0-.23,0-.47,0-.7s0-.45,0-.67V54h0c.34-4.39,3.67-6.08,7.73-3.73a15.14,15.14,0,0,1,4.62,4.43c.91-6,5.78-8.12,11.67-4.73,6.54,3.78,11.84,13,11.84,20.52v7.1A3.24,3.24,0,0,0,376,80.42l5.52,3.23a8,8,0,0,1,3.92,6.86,3.27,3.27,0,0,1-4.91,2.83L329.34,63.75A9,9,0,0,1,324.86,56,2.9,2.9,0,0,1,329.2,53.48Z" style="fill: rgb(230, 230, 230); transform-origin: 355.15px 71.0679px 0px;" id="elbav59kvd8za" class="animable"></path><path d="M400.63,52.09,407.44,56V53.56c0-.17,0-.34,0-.51s0-.33,0-.49V52.5h0c.25-3.19,2.67-4.42,5.62-2.71A11,11,0,0,1,416.42,53c.67-4.34,4.21-5.91,8.49-3.44,4.76,2.75,8.61,9.43,8.61,14.92v5.17a2.34,2.34,0,0,0,1.16,2l4,2.35a5.78,5.78,0,0,1,2.85,5A2.38,2.38,0,0,1,438,81.08L400.73,59.56a6.51,6.51,0,0,1-3.25-5.63A2.11,2.11,0,0,1,400.63,52.09Z" style="fill: rgb(230, 230, 230); transform-origin: 419.505px 64.8823px 0px;" id="elziioypowa5g" class="animable"></path></g><defs>     <filter id="active" height="200%">         <feMorphology in="SourceAlpha" result="DILATED" operator="dilate" radius="2"></feMorphology>                <feFlood flood-color="#32DFEC" flood-opacity="1" result="PINK"></feFlood>        <feComposite in="PINK" in2="DILATED" operator="in" result="OUTLINE"></feComposite>        <feMerge>            <feMergeNode in="OUTLINE"></feMergeNode>            <feMergeNode in="SourceGraphic"></feMergeNode>        </feMerge>    </filter>    <filter id="hover" height="200%">        <feMorphology in="SourceAlpha" result="DILATED" operator="dilate" radius="2"></feMorphology>                <feFlood flood-color="#ff0000" flood-opacity="0.5" result="PINK"></feFlood>        <feComposite in="PINK" in2="DILATED" operator="in" result="OUTLINE"></feComposite>        <feMerge>            <feMergeNode in="OUTLINE"></feMergeNode>            <feMergeNode in="SourceGraphic"></feMergeNode>        </feMerge>            <feColorMatrix type="matrix" values="0   0   0   0   0                0   1   0   0   0                0   0   0   0   0                0   0   0   1   0 "></feColorMatrix>    </filter></defs></svg>